The GitHub repository Max-Highsmith/TerrainClassifier contains a labelled image folder "BirdTerrainData" with 3 categories: land, mixed terrain, water. Examples follow, each with its label.

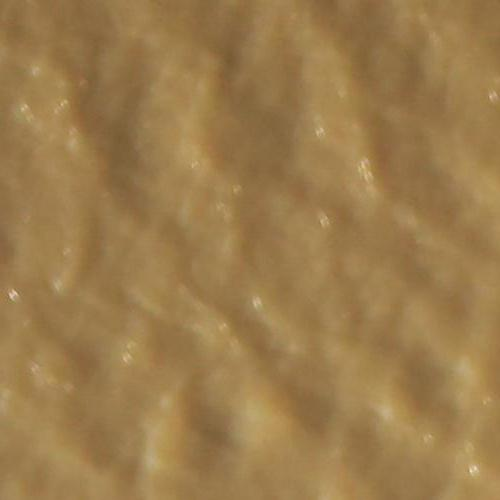
Label: water

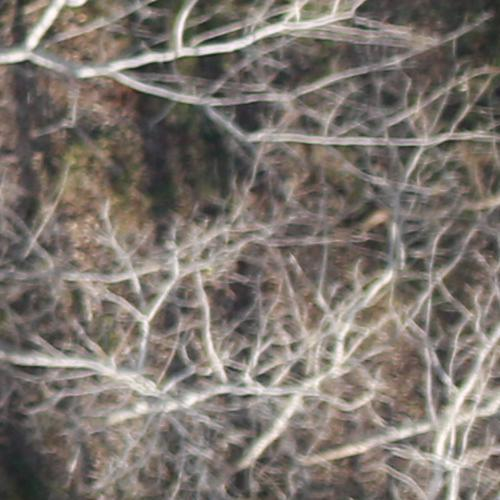
Label: land

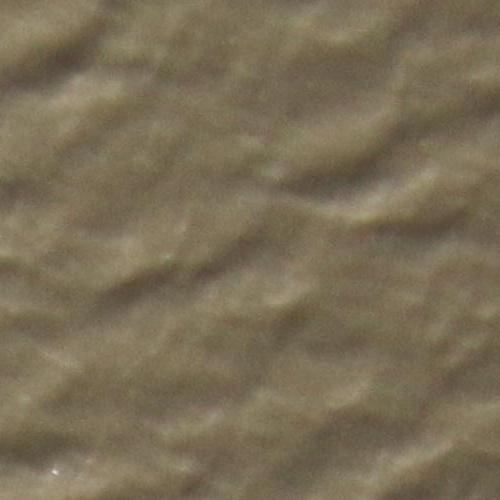
Label: water

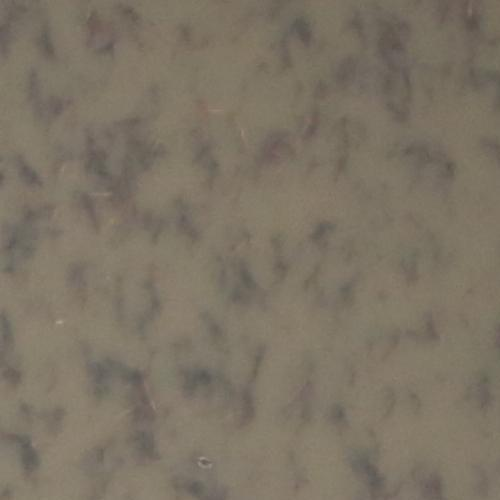
Label: mixed terrain

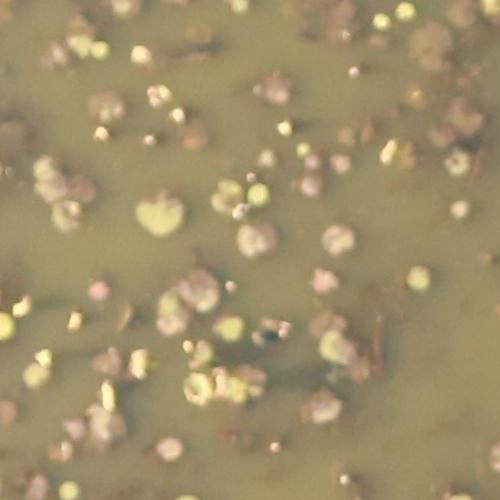
Label: mixed terrain

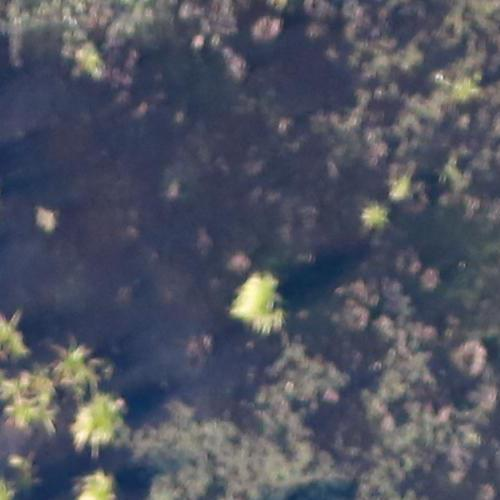
Label: land
